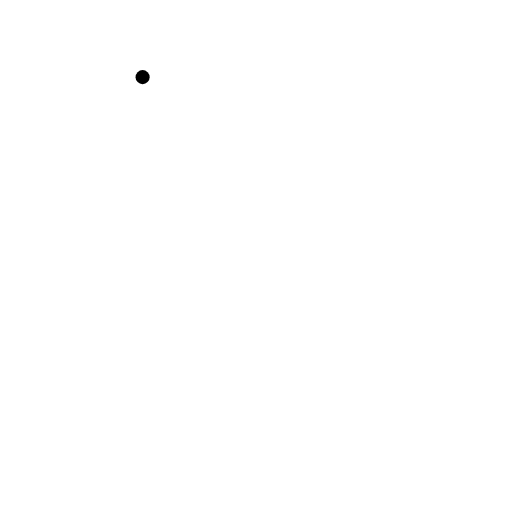
t = 0.00 s
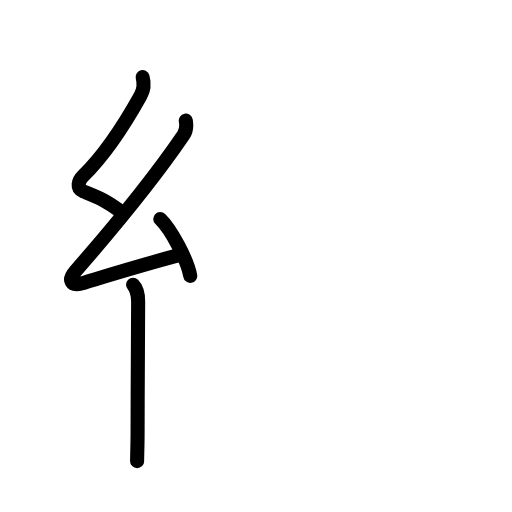
t = 3.42 s
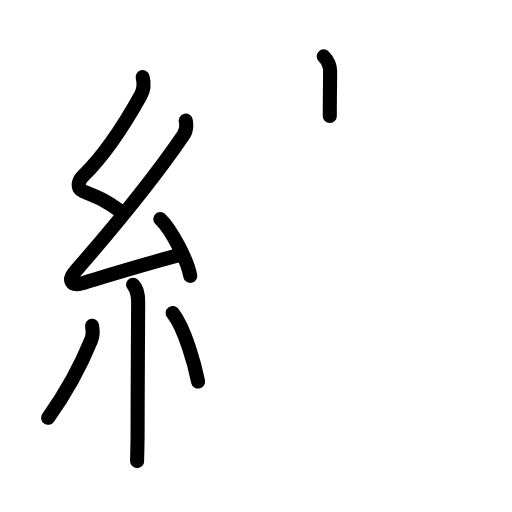
t = 6.88 s
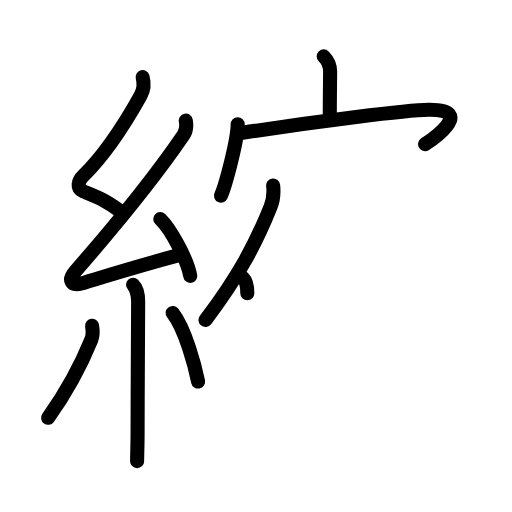
t = 10.25 s
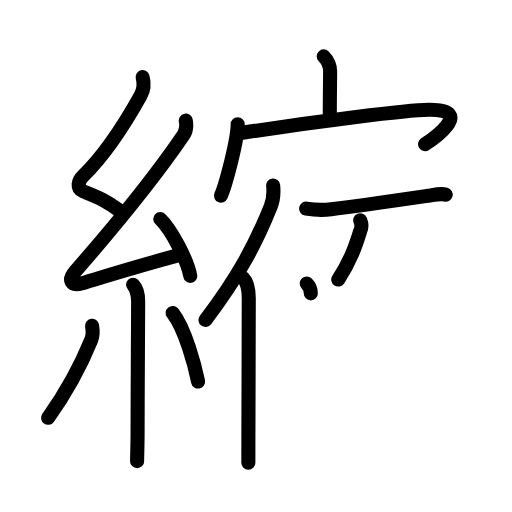
t = 13.25 s
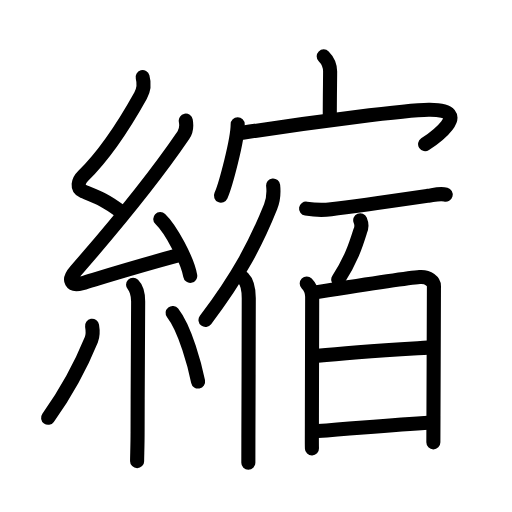
t = 17.00 s

The animated SVG that drew these frames (rendered in a browser with its animation timeline set to each time). Animation: 55 SMIL elements (animate=55); one cycle of 17.00 s.

<?xml version="1.0" encoding="UTF-8"?>
<!--
AniKanjiVG is licensed by CC-BY-SA Paul C. Sommerhoff (https://bitbucket.org/sommerhoff/anikanjivg).
AniKanjiVG uses KanjiVG which is licensed by CC-BY-SA Ulrich Apel (http://kanjivg.tagaini.net).
See also http://creativecommons.org/licenses/by-sa/3.0/
-->
<svg xmlns:kvg='http://kanjivg.tagaini.net' xmlns='http://www.w3.org/2000/svg' width='109' height='109' viewBox='0 0 109 109' style='fill:none;stroke:#000000;stroke-width:3;stroke-linecap:round;stroke-linejoin:round;' id="kvg:kanji_07e2e"><g id="kvg:07e2e" kvg:element="縮"><g id="kvg:07e2e-g1" kvg:element="糸" kvg:position="left" kvg:radical="general"><path id="kvg:07e2e-s1" kvg:type="㇜" d="M30.36,16.42c0.36,1.3,0.31,2.6-0.43,3.93c-2.8,5.03-7.28,12.27-12.25,17.12c-1.06,1.03-1.43,2.66,0,3.24c3.44,1.41,4.54,1.77,7.81,4.15"><animate attributeName="d" begin="0.0s" dur="0.25s" from="M30.36,16.42C30.36,16.42,30.36,16.42,30.36,16.42" to="M30.36,16.42c0.36,1.3,0.31,2.6-0.43,3.93" />
<animate attributeName="d" begin="0.25s" dur="0.25s" from="M30.36,16.42c0.36,1.3,0.31,2.6-0.43,3.93c0,0,0,0,0,0,0" to="M30.36,16.42c0.36,1.3,0.31,2.6-0.43,3.93c-2.8,5.03-7.28,12.27-12.25,17.12" />
<animate attributeName="d" begin="0.5s" dur="0.25s" from="M30.36,16.42c0.36,1.3,0.31,2.6-0.43,3.93c-2.8,5.03-7.28,12.27-12.25,17.12c0,0,0,0,0,0,0" to="M30.36,16.42c0.36,1.3,0.31,2.6-0.43,3.93c-2.8,5.03-7.28,12.27-12.25,17.12c-1.06,1.03-1.43,2.66,0,3.24" />
<animate attributeName="d" begin="0.75s" dur="0.25s" from="M30.36,16.42c0.36,1.3,0.31,2.6-0.43,3.93c-2.8,5.03-7.28,12.27-12.25,17.12c-1.06,1.03-1.43,2.66,0,3.24c0,0,0,0,0,0,0" to="M30.36,16.42c0.36,1.3,0.31,2.6-0.43,3.93c-2.8,5.03-7.28,12.27-12.25,17.12c-1.06,1.03-1.43,2.66,0,3.24c3.44,1.41,4.54,1.77,7.81,4.15" />
</path>
<path id="kvg:07e2e-s2" kvg:type="㇜" d="M39.55,25.68c0.2,1.07,0.22,2.03-0.5,3.09C32.5,38.38,24.12,48.5,16.07,57.71c-1.73,1.98-0.92,3.29,1.4,2.59c6.78-2.05,12.4-3.8,20.79-6.03"><animate attributeName="d" begin="1.0s" dur="0.25s" from="M39.55,25.68C39.55,25.68,39.55,25.68,39.55,25.68" to="M39.55,25.68c0.2,1.07,0.22,2.03-0.5,3.09" />
<animate attributeName="d" begin="1.25s" dur="0.25s" from="M39.55,25.68c0.2,1.07,0.22,2.03-0.5,3.09c0,0,0,0,0,0,0" to="M39.55,25.68c0.2,1.07,0.22,2.03-0.5,3.09C32.5,38.38,24.12,48.5,16.07,57.71" />
<animate attributeName="d" begin="1.5s" dur="0.25s" from="M39.55,25.68c0.2,1.07,0.22,2.03-0.5,3.09C32.5,38.38,24.12,48.5,16.07,57.71c0,0,0,0,0,0,0" to="M39.55,25.68c0.2,1.07,0.22,2.03-0.5,3.09C32.5,38.38,24.12,48.5,16.07,57.71c-1.73,1.98-0.92,3.29,1.4,2.59" />
<animate attributeName="d" begin="1.75s" dur="0.25s" from="M39.55,25.68c0.2,1.07,0.22,2.03-0.5,3.09C32.5,38.38,24.12,48.5,16.07,57.71c-1.73,1.98-0.92,3.29,1.4,2.59c0,0,0,0,0,0,0" to="M39.55,25.68c0.2,1.07,0.22,2.03-0.5,3.09C32.5,38.38,24.12,48.5,16.07,57.71c-1.73,1.98-0.92,3.29,1.4,2.59c6.78-2.05,12.4-3.8,20.79-6.03" />
<animate attributeName="d" begin="0s" dur="1.0s" from="M-100,-100" to="M-100,-100" />
</path>
<path id="kvg:07e2e-s3" kvg:type="㇔" d="M34.12,46.62c2.25,2.14,5.81,8.78,6.38,12.11"><animate attributeName="d" begin="2.0s" dur="1.0s" from="M34.12,46.62C34.12,46.62,34.12,46.62,34.12,46.62" to="M34.12,46.62c2.25,2.14,5.81,8.78,6.38,12.11" />
<animate attributeName="d" begin="0s" dur="2.0s" from="M-100,-100" to="M-100,-100" />
</path>
<path id="kvg:07e2e-s4" kvg:type="㇑" d="M28.33,60.62c0.59,0.59,1.08,2.01,1.08,3.54c0,8.71-0.12,18.46-0.12,27.86c0,2.82-0.1,5-0.1,6.15"><animate attributeName="d" begin="3.0s" dur="0.3333333333333333s" from="M28.33,60.62C28.33,60.62,28.33,60.62,28.33,60.62" to="M28.33,60.62c0.59,0.59,1.08,2.01,1.08,3.54" />
<animate attributeName="d" begin="3.3333333333333335s" dur="0.3333333333333333s" from="M28.33,60.62c0.59,0.59,1.08,2.01,1.08,3.54c0,0,0,0,0,0,0" to="M28.33,60.62c0.59,0.59,1.08,2.01,1.08,3.54c0,8.71-0.12,18.46-0.12,27.86" />
<animate attributeName="d" begin="3.6666666666666665s" dur="0.3333333333333333s" from="M28.33,60.62c0.59,0.59,1.08,2.01,1.08,3.54c0,8.71-0.12,18.46-0.12,27.86c0,0,0,0,0,0,0" to="M28.33,60.62c0.59,0.59,1.08,2.01,1.08,3.54c0,8.71-0.12,18.46-0.12,27.86c0,2.82-0.1,5-0.1,6.15" />
<animate attributeName="d" begin="0s" dur="3.0s" from="M-100,-100" to="M-100,-100" />
</path>
<path id="kvg:07e2e-s5" kvg:type="㇒" d="M19.6,69.35c0.16,0.94,0.12,2.29-0.16,2.97c-1.45,3.56-4.32,9.81-9.2,16.62"><animate attributeName="d" begin="4.0s" dur="0.5s" from="M19.6,69.35C19.6,69.35,19.6,69.35,19.6,69.35" to="M19.6,69.35c0.16,0.94,0.12,2.29-0.16,2.97" />
<animate attributeName="d" begin="4.5s" dur="0.5s" from="M19.6,69.35c0.16,0.94,0.12,2.29-0.16,2.97c0,0,0,0,0,0,0" to="M19.6,69.35c0.16,0.94,0.12,2.29-0.16,2.97c-1.45,3.56-4.32,9.81-9.2,16.62" />
<animate attributeName="d" begin="0s" dur="4.0s" from="M-100,-100" to="M-100,-100" />
</path>
<path id="kvg:07e2e-s6" kvg:type="㇔" d="M36.75,66.62c2.71,3.45,4.79,11.47,5.42,14.6"><animate attributeName="d" begin="5.0s" dur="1.0s" from="M36.75,66.62C36.75,66.62,36.75,66.62,36.75,66.62" to="M36.75,66.62c2.71,3.45,4.79,11.47,5.42,14.6" />
<animate attributeName="d" begin="0s" dur="5.0s" from="M-100,-100" to="M-100,-100" />
</path>
</g>
<g id="kvg:07e2e-g2" kvg:element="宿" kvg:position="right" kvg:phon="宿"><g id="kvg:07e2e-g3" kvg:element="宀" kvg:position="top"><path id="kvg:07e2e-s7" kvg:type="㇑a" d="M68.91,12c0.92,0.92,1.37,2.02,1.37,3.24c0,1.64-0.07,5.39-0.07,9.46"><animate attributeName="d" begin="6.0s" dur="0.5s" from="M68.91,12C68.91,12,68.91,12,68.91,12" to="M68.91,12c0.92,0.92,1.37,2.02,1.37,3.24" />
<animate attributeName="d" begin="6.5s" dur="0.5s" from="M68.91,12c0.92,0.92,1.37,2.02,1.37,3.24c0,0,0,0,0,0,0" to="M68.91,12c0.92,0.92,1.37,2.02,1.37,3.24c0,1.64-0.07,5.39-0.07,9.46" />
<animate attributeName="d" begin="0s" dur="6.0s" from="M-100,-100" to="M-100,-100" />
</path>
<g id="kvg:07e2e-g4" kvg:element="冖"><path id="kvg:07e2e-s8" kvg:type="㇔" d="M50.6,26.46c0,3.33-2.57,12.97-3.56,15.19"><animate attributeName="d" begin="7.0s" dur="1.0s" from="M50.6,26.46C50.6,26.46,50.6,26.46,50.6,26.46" to="M50.6,26.46c0,3.33-2.57,12.97-3.56,15.19" />
<animate attributeName="d" begin="0s" dur="7.0s" from="M-100,-100" to="M-100,-100" />
</path>
<path id="kvg:07e2e-s9" kvg:type="㇖b" d="M51.63,28.27c16.37-2.52,34.95-4.84,39.64-4.9c10.22-0.12,0.4,6.55-0.77,7.33"><animate attributeName="d" begin="8.0s" dur="0.5s" from="M51.63,28.27C51.63,28.27,51.63,28.27,51.63,28.27" to="M51.63,28.27c16.37-2.52,34.95-4.84,39.64-4.9" />
<animate attributeName="d" begin="8.5s" dur="0.5s" from="M51.63,28.27c16.37-2.52,34.95-4.84,39.64-4.9c0,0,0,0,0,0,0" to="M51.63,28.27c16.37-2.52,34.95-4.84,39.64-4.9c10.22-0.12,0.4,6.55-0.77,7.33" />
<animate attributeName="d" begin="0s" dur="8.0s" from="M-100,-100" to="M-100,-100" />
</path>
</g>
</g>
<g id="kvg:07e2e-g5" kvg:element="佰" kvg:position="bottom"><g id="kvg:07e2e-g6" kvg:element="亻" kvg:variant="true" kvg:original="人"><path id="kvg:07e2e-s10" kvg:type="㇒" d="M58.15,39.5c0.15,1.42-0.04,3.28-0.53,4.49c-3.11,7.75-6.74,14.7-13.87,24.13"><animate attributeName="d" begin="9.0s" dur="0.5s" from="M58.15,39.5C58.15,39.5,58.15,39.5,58.15,39.5" to="M58.15,39.5c0.15,1.42-0.04,3.28-0.53,4.49" />
<animate attributeName="d" begin="9.5s" dur="0.5s" from="M58.15,39.5c0.15,1.42-0.04,3.28-0.53,4.49c0,0,0,0,0,0,0" to="M58.15,39.5c0.15,1.42-0.04,3.28-0.53,4.49c-3.11,7.75-6.74,14.7-13.87,24.13" />
<animate attributeName="d" begin="0s" dur="9.0s" from="M-100,-100" to="M-100,-100" />
</path>
<path id="kvg:07e2e-s11" kvg:type="㇑" d="M51.74,59.16c0.8,0.8,1.22,2.33,1.22,4.34c0,9.29-0.06,20.06-0.08,29.62c0,1.89-0.01,3.69-0.01,5.38"><animate attributeName="d" begin="10.0s" dur="0.3333333333333333s" from="M51.74,59.16C51.74,59.16,51.74,59.16,51.74,59.16" to="M51.74,59.16c0.8,0.8,1.22,2.33,1.22,4.34" />
<animate attributeName="d" begin="10.333333333333334s" dur="0.3333333333333333s" from="M51.74,59.16c0.8,0.8,1.22,2.33,1.22,4.34c0,0,0,0,0,0,0" to="M51.74,59.16c0.8,0.8,1.22,2.33,1.22,4.34c0,9.29-0.06,20.06-0.08,29.62" />
<animate attributeName="d" begin="10.666666666666666s" dur="0.3333333333333333s" from="M51.74,59.16c0.8,0.8,1.22,2.33,1.22,4.34c0,9.29-0.06,20.06-0.08,29.62c0,0,0,0,0,0,0" to="M51.74,59.16c0.8,0.8,1.22,2.33,1.22,4.34c0,9.29-0.06,20.06-0.08,29.62c0,1.89-0.01,3.69-0.01,5.38" />
<animate attributeName="d" begin="0s" dur="10.0s" from="M-100,-100" to="M-100,-100" />
</path>
</g>
<g id="kvg:07e2e-g7" kvg:element="百"><path id="kvg:07e2e-s12" kvg:type="㇐" d="M65.16,44.42c2.09,0.33,3.88,0.31,5.34,0.14c5-0.6,14.12-1.93,20.64-2.88c1.21-0.17,2.54-0.57,3.74-0.25"><animate attributeName="d" begin="11.0s" dur="0.3333333333333333s" from="M65.16,44.42C65.16,44.42,65.16,44.42,65.16,44.42" to="M65.16,44.42c2.09,0.33,3.88,0.31,5.34,0.14" />
<animate attributeName="d" begin="11.333333333333334s" dur="0.3333333333333333s" from="M65.16,44.42c2.09,0.33,3.88,0.31,5.34,0.14c0,0,0,0,0,0,0" to="M65.16,44.42c2.09,0.33,3.88,0.31,5.34,0.14c5-0.6,14.12-1.93,20.64-2.88" />
<animate attributeName="d" begin="11.666666666666666s" dur="0.3333333333333333s" from="M65.16,44.42c2.09,0.33,3.88,0.31,5.34,0.14c5-0.6,14.12-1.93,20.64-2.88c0,0,0,0,0,0,0" to="M65.16,44.42c2.09,0.33,3.88,0.31,5.34,0.14c5-0.6,14.12-1.93,20.64-2.88c1.21-0.17,2.54-0.57,3.74-0.25" />
<animate attributeName="d" begin="0s" dur="11.0s" from="M-100,-100" to="M-100,-100" />
</path>
<g id="kvg:07e2e-g8" kvg:position="top"><path id="kvg:07e2e-s13" kvg:type="㇒" d="M76.69,46.88c0.32,0.75,0.3,1.72-0.04,2.42c-0.94,3.01-2,6.18-4.64,10.21"><animate attributeName="d" begin="12.0s" dur="0.5s" from="M76.69,46.88C76.69,46.88,76.69,46.88,76.69,46.88" to="M76.69,46.88c0.32,0.75,0.3,1.72-0.04,2.42" />
<animate attributeName="d" begin="12.5s" dur="0.5s" from="M76.69,46.88c0.32,0.75,0.3,1.72-0.04,2.42c0,0,0,0,0,0,0" to="M76.69,46.88c0.32,0.75,0.3,1.72-0.04,2.42c-0.94,3.01-2,6.18-4.64,10.21" />
<animate attributeName="d" begin="0s" dur="12.0s" from="M-100,-100" to="M-100,-100" />
</path>
</g>
<g id="kvg:07e2e-g9" kvg:element="日" kvg:position="bottom"><path id="kvg:07e2e-s14" kvg:type="㇑" d="M65.3,60.35c0.61,0.61,1.16,1.61,1.16,2.81c0,10.82-0.06,18.84-0.06,27.1c0,2.16-0.03,3.96,0.01,5.2"><animate attributeName="d" begin="13.0s" dur="0.3333333333333333s" from="M65.3,60.35C65.3,60.35,65.3,60.35,65.3,60.35" to="M65.3,60.35c0.61,0.61,1.16,1.61,1.16,2.81" />
<animate attributeName="d" begin="13.333333333333334s" dur="0.3333333333333333s" from="M65.3,60.35c0.61,0.61,1.16,1.61,1.16,2.81c0,0,0,0,0,0,0" to="M65.3,60.35c0.61,0.61,1.16,1.61,1.16,2.81c0,10.82-0.06,18.84-0.06,27.1" />
<animate attributeName="d" begin="13.666666666666666s" dur="0.3333333333333333s" from="M65.3,60.35c0.61,0.61,1.16,1.61,1.16,2.81c0,10.82-0.06,18.84-0.06,27.1c0,0,0,0,0,0,0" to="M65.3,60.35c0.61,0.61,1.16,1.61,1.16,2.81c0,10.82-0.06,18.84-0.06,27.1c0,2.16-0.03,3.96,0.01,5.2" />
<animate attributeName="d" begin="0s" dur="13.0s" from="M-100,-100" to="M-100,-100" />
</path>
<path id="kvg:07e2e-s15" kvg:type="㇕a" d="M67.48,62.19c4.39-0.69,20.26-3.08,21.85-3.2c1.95-0.15,3.05,1,3.05,1.9c0,3.29-0.07,18.69-0.1,27.61c-0.01,2.58-0.02,4.62-0.02,5.67"><animate attributeName="d" begin="14.0s" dur="0.25s" from="M67.48,62.19C67.48,62.19,67.48,62.19,67.48,62.19" to="M67.48,62.19c4.39-0.69,20.26-3.08,21.85-3.2" />
<animate attributeName="d" begin="14.25s" dur="0.25s" from="M67.48,62.19c4.39-0.69,20.26-3.08,21.85-3.2c0,0,0,0,0,0,0" to="M67.48,62.19c4.39-0.69,20.26-3.08,21.85-3.2c1.95-0.15,3.05,1,3.05,1.9" />
<animate attributeName="d" begin="14.5s" dur="0.25s" from="M67.48,62.19c4.39-0.69,20.26-3.08,21.85-3.2c1.95-0.15,3.05,1,3.05,1.9c0,0,0,0,0,0,0" to="M67.48,62.19c4.39-0.69,20.26-3.08,21.85-3.2c1.95-0.15,3.05,1,3.05,1.9c0,3.29-0.07,18.69-0.1,27.61" />
<animate attributeName="d" begin="14.75s" dur="0.25s" from="M67.48,62.19c4.39-0.69,20.26-3.08,21.85-3.2c1.95-0.15,3.05,1,3.05,1.9c0,3.29-0.07,18.69-0.1,27.61c0,0,0,0,0,0,0" to="M67.48,62.19c4.39-0.69,20.26-3.08,21.85-3.2c1.95-0.15,3.05,1,3.05,1.9c0,3.29-0.07,18.69-0.1,27.61c-0.01,2.58-0.02,4.62-0.02,5.67" />
<animate attributeName="d" begin="0s" dur="14.0s" from="M-100,-100" to="M-100,-100" />
</path>
<path id="kvg:07e2e-s16" kvg:type="㇐a" d="M67.65,75.75C74.88,75,83.25,74.5,91.1,74"><animate attributeName="d" begin="15.0s" dur="1.0s" from="M67.65,75.75C67.65,75.75,67.65,75.75,67.65,75.75" to="M67.65,75.75C74.88,75,83.25,74.5,91.1,74" />
<animate attributeName="d" begin="0s" dur="15.0s" from="M-100,-100" to="M-100,-100" />
</path>
<path id="kvg:07e2e-s17" kvg:type="㇐a" d="M67.67,91.77c8.42-0.6,15.08-1.27,24.1-1.82"><animate attributeName="d" begin="16.0s" dur="1.0s" from="M67.67,91.77C67.67,91.77,67.67,91.77,67.67,91.77" to="M67.67,91.77c8.42-0.6,15.08-1.27,24.1-1.82" />
<animate attributeName="d" begin="0s" dur="16.0s" from="M-100,-100" to="M-100,-100" />
</path>
</g>
</g>
</g>
</g>
</g>
</svg>
